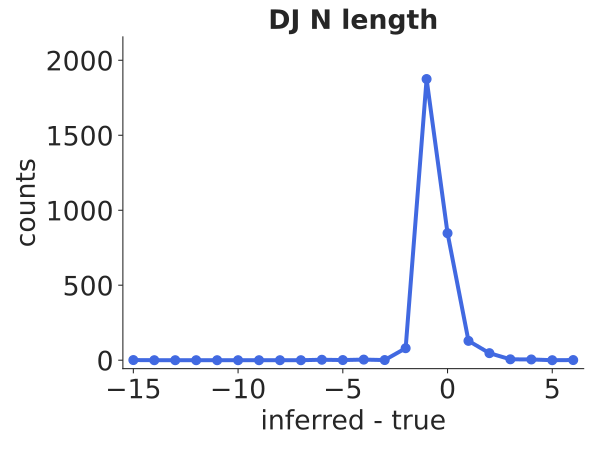

The data file committed next to this chart (first rows):
bin_low_edge, contents, binlabel, error
-16.5, 0.0, , 0.0
-15.5, 1.0, , 1.0
-14.5, 0.0, , 0.0
-13.5, 0.0, , 0.0
-12.5, 0.0, , 0.0
-11.5, 0.0, , 0.0
-10.5, 0.0, , 0.0
-9.5, 0.0, , 0.0
-8.5, 0.0, , 0.0
-7.5, 0.0, , 0.0
-6.5, 3, , 1.732
-5.5, 1, , 1.0
-4.5, 4, , 2.0
-3.5, 1, , 1.0
-2.5, 80, , 8.944
-1.5, 1875, , 43.3
-0.5, 847, , 29.1
0.5, 129, , 11.36
1.5, 47, , 6.856
2.5, 6, , 2.449
3.5, 5, , 2.236
4.5, 0.0, , 0.0
5.5, 1.0, , 1.0
6.5, 0.0, , 0.0
